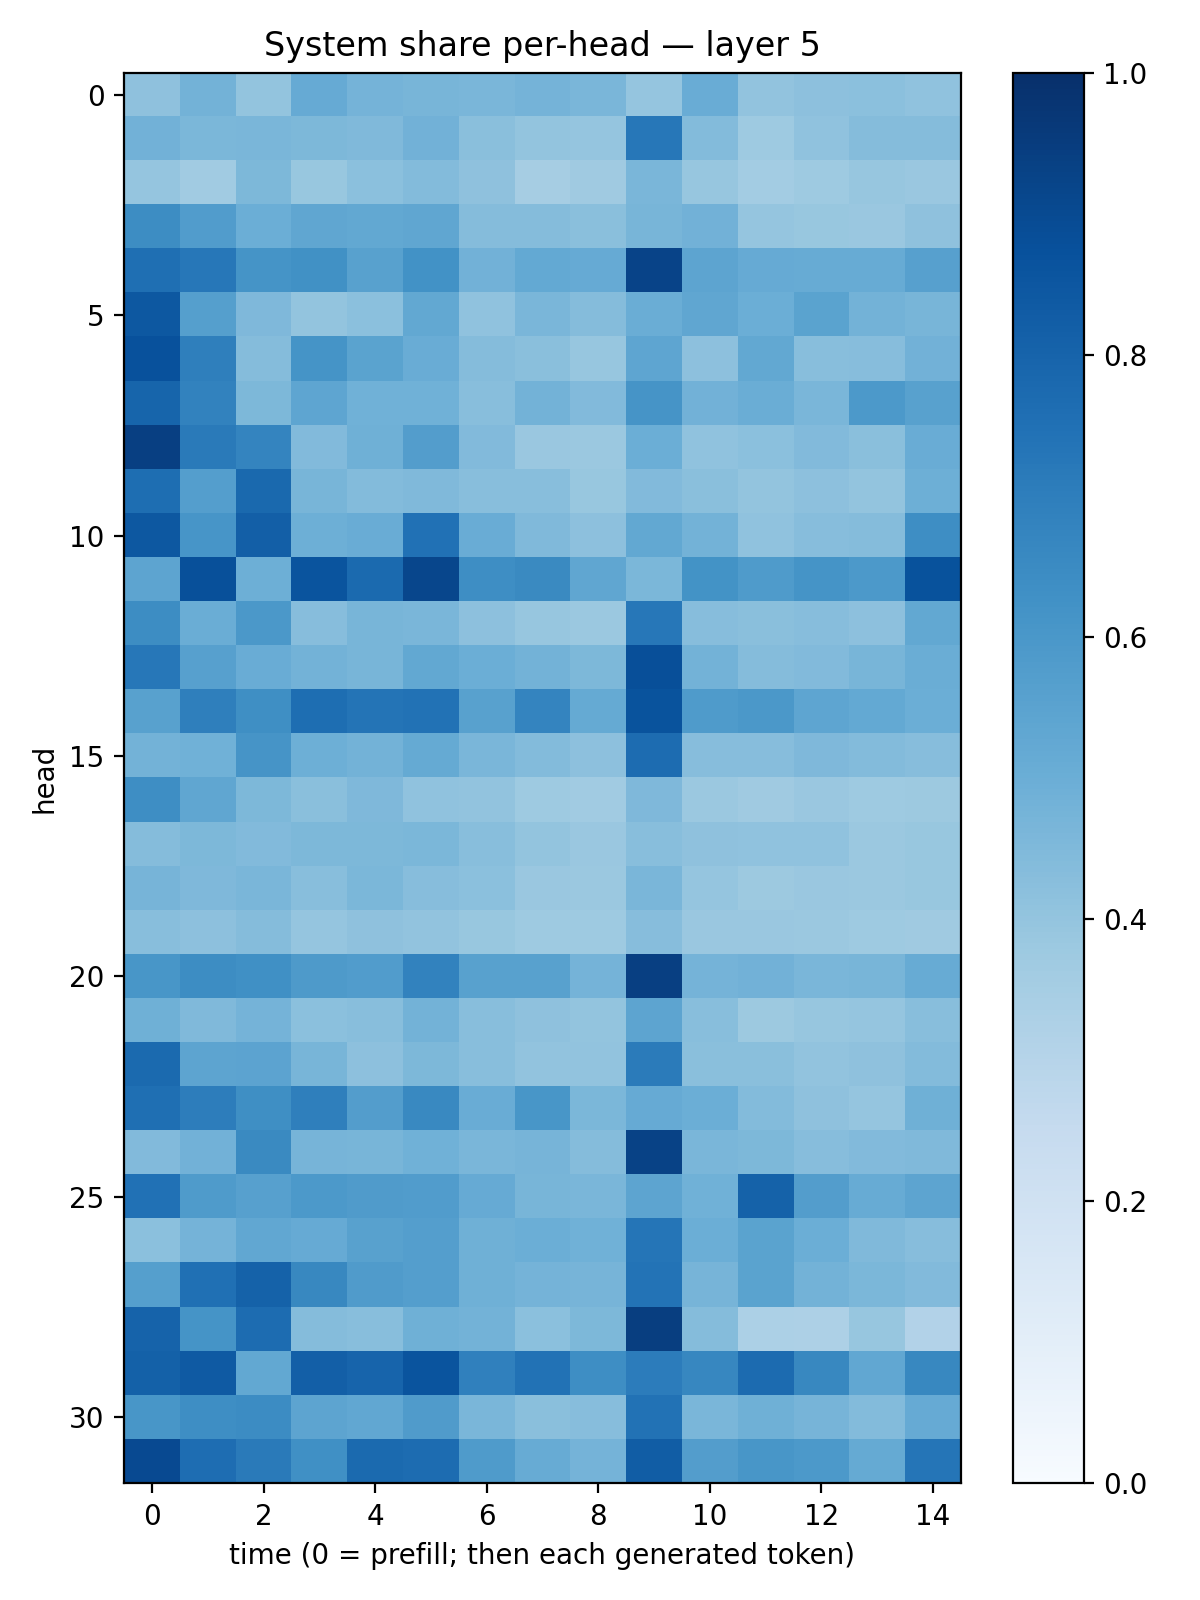

The table this chart was drawn from, first rows:
0.41176772, 0.47991157, 0.40219313, 0.5127595, 0.47302577, 0.46687183, 0.4636167, 0.47432235, 0.4648081, 0.3960509, 0.5070129, 0.40479872, 0.41650388, 0.4187716, 0.4097216
0.4825, 0.4603, 0.4636, 0.4532, 0.4484, 0.4827, 0.4253, 0.3994, 0.3957, 0.7257, 0.4407, 0.3727, 0.4097, 0.4344, 0.4355
0.3966, 0.3658, 0.4541, 0.3886, 0.4188, 0.4406, 0.4134, 0.3511, 0.369, 0.4633, 0.3936, 0.3588, 0.3747, 0.3938, 0.383
0.6409, 0.5759, 0.4971, 0.5326, 0.5241, 0.5351, 0.4341, 0.4337, 0.4243, 0.4676, 0.4834, 0.3956, 0.3899, 0.3861, 0.4105
0.7546, 0.7229, 0.6165, 0.628, 0.5564, 0.6247, 0.4832, 0.5209, 0.5124, 0.923, 0.5426, 0.5146, 0.5081, 0.5111, 0.5596
0.8476, 0.5658, 0.4493, 0.402, 0.4185, 0.5249, 0.4078, 0.4621, 0.4357, 0.5025, 0.5347, 0.4962, 0.55, 0.478, 0.468
0.8722, 0.6947, 0.4352, 0.6135, 0.5489, 0.5067, 0.4344, 0.423, 0.393, 0.5378, 0.418, 0.5255, 0.4276, 0.432, 0.4823
0.7948, 0.6808, 0.4555, 0.5372, 0.4848, 0.4869, 0.4284, 0.4769, 0.4424, 0.6106, 0.4844, 0.5018, 0.4618, 0.5923, 0.5557
0.9378, 0.7118, 0.6727, 0.4446, 0.4922, 0.5716, 0.4416, 0.3866, 0.3821, 0.4979, 0.4096, 0.4181, 0.4415, 0.423, 0.5054
0.7613, 0.5701, 0.7806, 0.4683, 0.4383, 0.4481, 0.4294, 0.4296, 0.3875, 0.4443, 0.4241, 0.4019, 0.4145, 0.3984, 0.4944
0.8457, 0.6059, 0.8187, 0.4951, 0.5071, 0.7498, 0.5067, 0.4457, 0.4148, 0.5268, 0.4799, 0.4101, 0.4327, 0.4359, 0.6402
0.5398, 0.8759, 0.4936, 0.8628, 0.7753, 0.9107, 0.6394, 0.6544, 0.5323, 0.4609, 0.6181, 0.5839, 0.617, 0.5923, 0.8675
0.6421, 0.503, 0.5938, 0.4304, 0.4677, 0.4641, 0.4154, 0.3917, 0.3806, 0.726, 0.4321, 0.4243, 0.43, 0.4167, 0.5252
0.7243, 0.5602, 0.5047, 0.4785, 0.4653, 0.5262, 0.4998, 0.4769, 0.4533, 0.8805, 0.4801, 0.437, 0.4436, 0.468, 0.5023
0.5582, 0.6939, 0.6331, 0.761, 0.7375, 0.7455, 0.5553, 0.6736, 0.5181, 0.8633, 0.5844, 0.5963, 0.5355, 0.5223, 0.4996
0.4777, 0.4857, 0.6103, 0.4937, 0.4802, 0.5165, 0.4644, 0.4381, 0.4176, 0.7667, 0.4329, 0.4308, 0.4509, 0.4381, 0.4333
0.6369, 0.535, 0.4551, 0.425, 0.4514, 0.4084, 0.4042, 0.375, 0.3665, 0.4496, 0.3791, 0.3692, 0.3865, 0.3742, 0.376
0.4347, 0.4566, 0.4431, 0.4535, 0.456, 0.4591, 0.4274, 0.3995, 0.3864, 0.4277, 0.411, 0.4065, 0.4066, 0.3806, 0.3901
0.4698, 0.4494, 0.4634, 0.4262, 0.4594, 0.4319, 0.4209, 0.3835, 0.3814, 0.4647, 0.3979, 0.3778, 0.3853, 0.3803, 0.3876
0.426, 0.4147, 0.437, 0.3966, 0.4121, 0.4029, 0.3902, 0.3718, 0.3722, 0.4323, 0.3854, 0.3864, 0.3819, 0.3748, 0.3709
0.6054, 0.6413, 0.6305, 0.5881, 0.5774, 0.6831, 0.5559, 0.5575, 0.4743, 0.9377, 0.4761, 0.4823, 0.4644, 0.4684, 0.5081
0.492, 0.4461, 0.4761, 0.4212, 0.4281, 0.4786, 0.4288, 0.4136, 0.3987, 0.5406, 0.429, 0.3786, 0.3907, 0.3982, 0.4291
0.7767, 0.5392, 0.5452, 0.467, 0.4164, 0.4533, 0.4286, 0.4028, 0.4042, 0.7097, 0.4237, 0.4241, 0.4024, 0.4111, 0.4394
0.755, 0.7029, 0.6358, 0.6923, 0.5724, 0.6564, 0.5077, 0.6032, 0.4604, 0.5142, 0.4966, 0.44, 0.4136, 0.3978, 0.4915
0.4446, 0.4837, 0.6556, 0.4702, 0.4686, 0.4858, 0.4634, 0.4712, 0.4347, 0.929, 0.4637, 0.454, 0.4331, 0.4428, 0.4457
0.7468, 0.5853, 0.5616, 0.5915, 0.5787, 0.5747, 0.515, 0.4674, 0.4644, 0.5408, 0.4864, 0.8064, 0.5715, 0.5099, 0.5417
0.4203, 0.4738, 0.5276, 0.5151, 0.5558, 0.5689, 0.4921, 0.497, 0.487, 0.7309, 0.4977, 0.5486, 0.4982, 0.4455, 0.4329
0.5635, 0.7537, 0.8074, 0.664, 0.5795, 0.5669, 0.4891, 0.4747, 0.4689, 0.7408, 0.4706, 0.5477, 0.4779, 0.4571, 0.4419
0.8039, 0.6166, 0.7683, 0.4361, 0.4285, 0.491, 0.4787, 0.419, 0.4548, 0.9449, 0.4374, 0.329, 0.328, 0.3932, 0.3121
0.8093, 0.837, 0.5247, 0.8171, 0.7971, 0.8627, 0.69, 0.7443, 0.6386, 0.7033, 0.667, 0.7731, 0.6607, 0.5304, 0.6631
0.6036, 0.6395, 0.6474, 0.5427, 0.5312, 0.5799, 0.4626, 0.4248, 0.4331, 0.7444, 0.4626, 0.4901, 0.4707, 0.4392, 0.512
0.9001, 0.7646, 0.7135, 0.631, 0.7753, 0.7674, 0.5852, 0.5086, 0.4743, 0.8258, 0.5716, 0.6048, 0.5927, 0.5169, 0.7316
